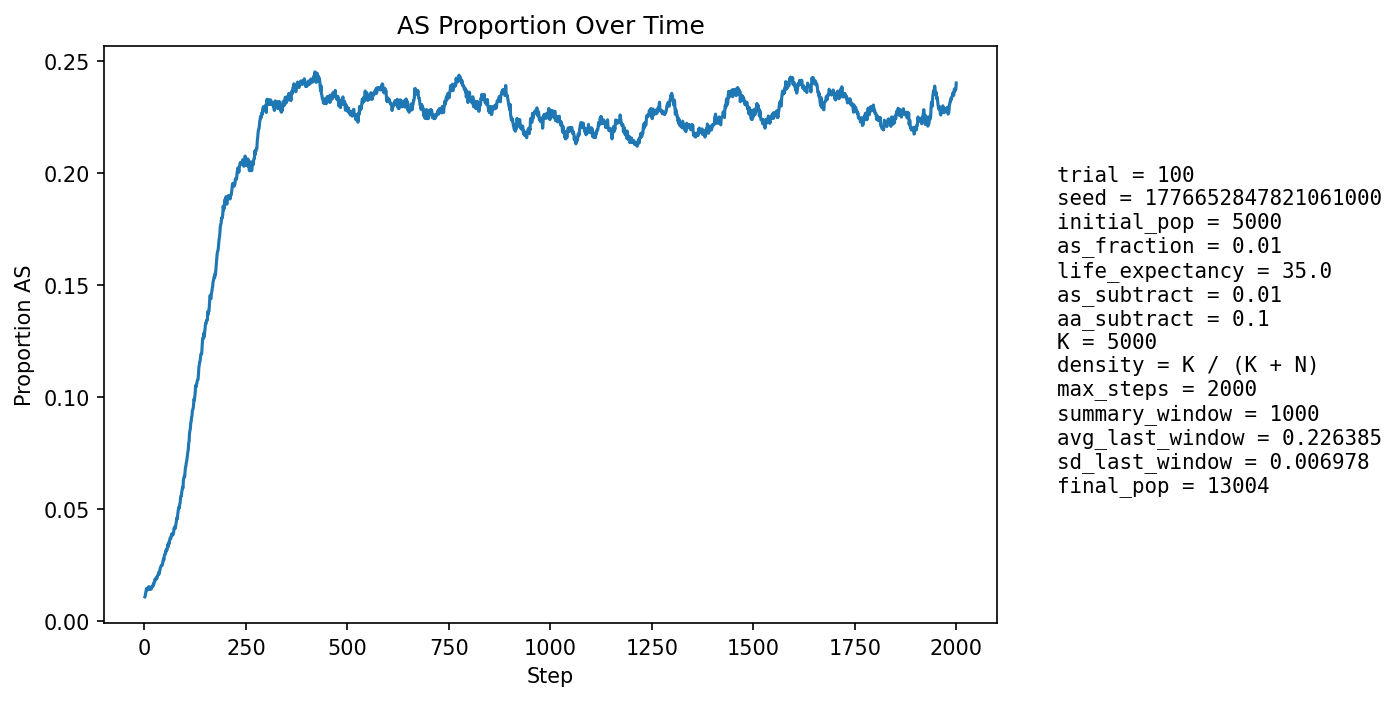

Values plotted in this chart, from the file beside it:
step, population_size, births, newborn_AA, newborn_AS, newborn_SS, prop_newborn_AA, prop_newborn_AS, prop_newborn_SS, prop_repro_AA, prop_repro_AS, prop_AS_population
1, 5629, 1354, 1339, 15, 0, 0.9889, 0.01108, 0.0, 0.9911, 0.008859, 0.01084
2, 5907, 1275, 1263, 11, 1, 0.9906, 0.008627, 0.0007843, 0.9904, 0.009591, 0.01134
3, 6167, 1243, 1228, 15, 0, 0.9879, 0.01207, 0.0, 0.9897, 0.01032, 0.01249
4, 6383, 1195, 1177, 18, 0, 0.9849, 0.01506, 0.0, 0.9869, 0.01311, 0.01363
5, 6727, 1316, 1295, 21, 0, 0.984, 0.01596, 0.0, 0.986, 0.01401, 0.01457
6, 7084, 1393, 1379, 14, 0, 0.9899, 0.01005, 0.0, 0.9859, 0.01408, 0.01398
7, 7448, 1449, 1433, 16, 0, 0.989, 0.01104, 0.0, 0.9854, 0.01456, 0.01396
8, 7803, 1484, 1465, 19, 0, 0.9872, 0.0128, 0.0, 0.9848, 0.01516, 0.0141
9, 8174, 1538, 1509, 29, 0, 0.9811, 0.01886, 0.0, 0.9845, 0.01549, 0.01493
10, 8560, 1595, 1578, 17, 0, 0.9893, 0.01066, 0.0, 0.9855, 0.01451, 0.01402
11, 8953, 1652, 1618, 34, 0, 0.9794, 0.02058, 0.0, 0.9862, 0.01384, 0.01541
12, 9349, 1711, 1682, 29, 0, 0.9831, 0.01695, 0.0, 0.9866, 0.0134, 0.0153
13, 9679, 1701, 1680, 21, 0, 0.9877, 0.01235, 0.0, 0.9855, 0.01454, 0.01477
14, 9991, 1716, 1695, 21, 0, 0.9878, 0.01224, 0.0, 0.9859, 0.0141, 0.01451
15, 10284, 1743, 1722, 21, 0, 0.988, 0.01205, 0.0, 0.9843, 0.01569, 0.0142
16, 10565, 1782, 1753, 29, 0, 0.9837, 0.01627, 0.0, 0.9838, 0.01615, 0.01477
17, 10812, 1802, 1779, 22, 1, 0.9872, 0.01221, 0.0005549, 0.9843, 0.01569, 0.01443
18, 11036, 1816, 1784, 32, 0, 0.9824, 0.01762, 0.0, 0.9843, 0.01567, 0.01522
19, 11241, 1829, 1799, 30, 0, 0.9836, 0.0164, 0.0, 0.9843, 0.01568, 0.01557
20, 11434, 1845, 1821, 24, 0, 0.987, 0.01301, 0.0, 0.9836, 0.01636, 0.01548
21, 11603, 1856, 1828, 28, 0, 0.9849, 0.01509, 0.0, 0.9846, 0.01541, 0.0156
22, 11754, 1864, 1824, 40, 0, 0.9785, 0.02146, 0.0, 0.9837, 0.01632, 0.01668
23, 11887, 1870, 1844, 26, 0, 0.9861, 0.0139, 0.0, 0.984, 0.01596, 0.01632
24, 11999, 1873, 1834, 39, 0, 0.9792, 0.02082, 0.0, 0.9847, 0.01533, 0.01725
25, 12102, 1880, 1847, 33, 0, 0.9824, 0.01755, 0.0, 0.9842, 0.0158, 0.01752
26, 12193, 1888, 1844, 44, 0, 0.9767, 0.02331, 0.0, 0.9825, 0.0175, 0.01878
27, 12272, 1894, 1867, 27, 0, 0.9857, 0.01426, 0.0, 0.982, 0.01797, 0.01833
28, 12337, 1896, 1862, 34, 0, 0.9821, 0.01793, 0.0, 0.9811, 0.01893, 0.01881
29, 12395, 1899, 1869, 30, 0, 0.9842, 0.0158, 0.0, 0.9803, 0.01975, 0.01872
30, 12447, 1901, 1862, 39, 0, 0.9795, 0.02052, 0.0, 0.9793, 0.02072, 0.01952
31, 12490, 1902, 1872, 30, 0, 0.9842, 0.01577, 0.0, 0.98, 0.02004, 0.01922
32, 12529, 1904, 1860, 44, 0, 0.9769, 0.02311, 0.0, 0.9796, 0.02042, 0.02035
33, 12562, 1905, 1865, 39, 1, 0.979, 0.02047, 0.0005249, 0.9798, 0.02022, 0.02054
34, 12589, 1907, 1867, 40, 0, 0.979, 0.02098, 0.0, 0.9794, 0.02061, 0.02089
35, 12609, 1907, 1861, 45, 1, 0.9759, 0.0236, 0.0005244, 0.9794, 0.02057, 0.02165
36, 12633, 1910, 1882, 28, 0, 0.9853, 0.01466, 0.0, 0.9786, 0.02141, 0.02098
37, 12650, 1910, 1862, 48, 0, 0.9749, 0.02513, 0.0, 0.9782, 0.02183, 0.02221
38, 12665, 1911, 1870, 41, 0, 0.9785, 0.02145, 0.0, 0.9781, 0.02194, 0.02242
39, 12677, 1911, 1855, 55, 1, 0.9707, 0.02878, 0.0005233, 0.9767, 0.02326, 0.02374
40, 12685, 1911, 1861, 50, 0, 0.9738, 0.02616, 0.0, 0.9776, 0.02235, 0.02412
41, 12693, 1911, 1863, 47, 1, 0.9749, 0.02459, 0.0005233, 0.9768, 0.02323, 0.02442
42, 12699, 1911, 1862, 49, 0, 0.9744, 0.02564, 0.0, 0.9765, 0.02351, 0.02496
43, 12705, 1912, 1871, 41, 0, 0.9786, 0.02144, 0.0, 0.9749, 0.02512, 0.02487
44, 12707, 1912, 1867, 44, 1, 0.9765, 0.02301, 0.000523, 0.9743, 0.02571, 0.02503
45, 12712, 1912, 1862, 50, 0, 0.9738, 0.02615, 0.0, 0.9737, 0.02629, 0.0258
46, 12715, 1912, 1851, 61, 0, 0.9681, 0.0319, 0.0, 0.9728, 0.02716, 0.02713
47, 12721, 1913, 1858, 55, 0, 0.9712, 0.02875, 0.0, 0.9731, 0.02686, 0.02783
48, 12727, 1912, 1872, 40, 0, 0.9791, 0.02092, 0.0, 0.9724, 0.02759, 0.02734
49, 12728, 1912, 1843, 69, 0, 0.9639, 0.03609, 0.0, 0.9721, 0.02788, 0.02931
50, 12732, 1913, 1855, 58, 0, 0.9697, 0.03032, 0.0, 0.9704, 0.02963, 0.02961
51, 12737, 1913, 1862, 51, 0, 0.9733, 0.02666, 0.0, 0.9704, 0.02962, 0.02976
52, 12738, 1912, 1848, 63, 1, 0.9665, 0.03295, 0.000523, 0.9714, 0.0286, 0.03109
53, 12739, 1913, 1862, 50, 1, 0.9733, 0.02614, 0.0005227, 0.9692, 0.03079, 0.03085
54, 12737, 1913, 1846, 65, 2, 0.965, 0.03398, 0.001045, 0.9683, 0.03167, 0.03195
55, 12741, 1914, 1861, 53, 0, 0.9723, 0.02769, 0.0, 0.9679, 0.03212, 0.03171
56, 12745, 1914, 1860, 54, 0, 0.9718, 0.02821, 0.0, 0.9664, 0.03358, 0.03193
57, 12744, 1913, 1844, 68, 1, 0.9639, 0.03555, 0.0005227, 0.9669, 0.03314, 0.03327
58, 12748, 1914, 1843, 71, 0, 0.9629, 0.0371, 0.0, 0.966, 0.03402, 0.03436
59, 12751, 1913, 1867, 46, 0, 0.976, 0.02405, 0.0, 0.9664, 0.03358, 0.03341
60, 12750, 1913, 1840, 73, 0, 0.9618, 0.03816, 0.0, 0.9656, 0.03445, 0.03514
... 1,940 more rows
